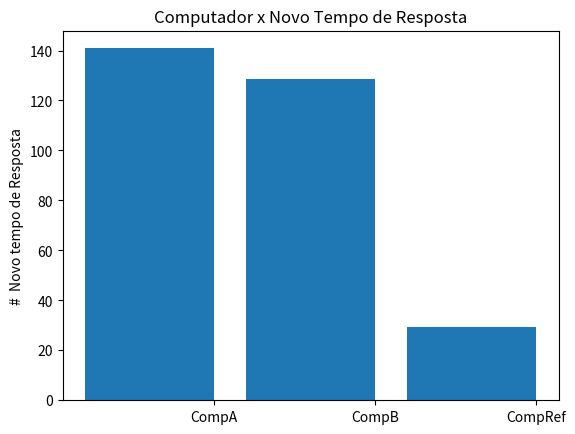

Recreate this plot in Python.
from matplotlib import pyplot as plt
computers = ["CompA", "CompB","CompRef"]
values = [140.9, 128.8, 29.29]
# barras possuem o tamanho padrão de 0.8, então adicionaremos 0.1 às
# coordenadas à esquerda para que cada barra seja centralizada
xs = [i + 0.1 for i, _ in enumerate(computers)]
# as barras do gráfico com as coordenadas x à esquerda [xs], alturas [values]
plt.bar(xs, values)
plt.ylabel("#  Novo tempo de Resposta")
plt.title("Computador x Novo Tempo de Resposta")
# nomeia o eixo x
plt.xticks([i + 0.5 for i, _ in enumerate(computers)], computers)
plt.show()

#mflops 